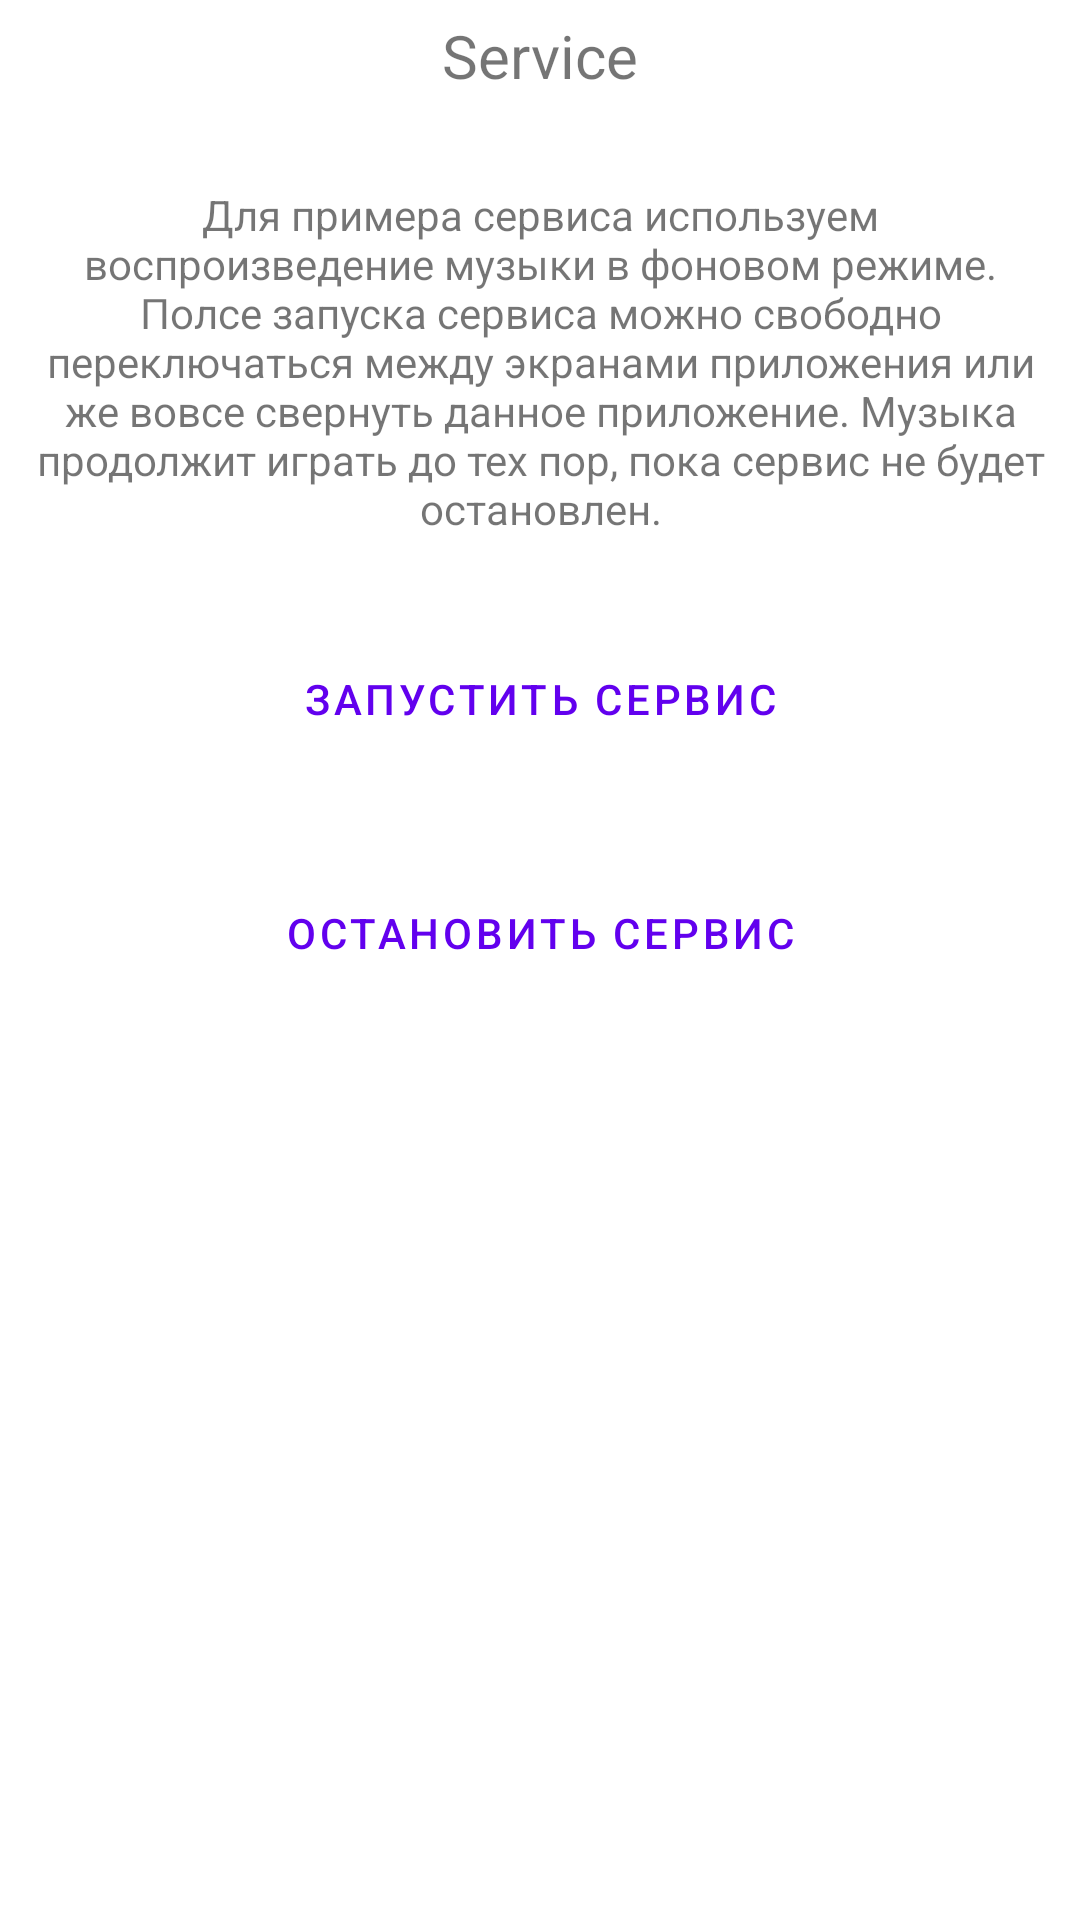

Layout XML and referenced resources for this Android screen:
<!-- AndroidManifest.xml: application theme Theme.Week1AppWb -->
<!-- res/layout/activity_service_example.xml -->
<?xml version="1.0" encoding="utf-8"?>
<androidx.constraintlayout.widget.ConstraintLayout xmlns:android="http://schemas.android.com/apk/res/android"
    xmlns:app="http://schemas.android.com/apk/res-auto"
    xmlns:tools="http://schemas.android.com/tools"
    android:layout_width="match_parent"
    android:layout_height="match_parent"
    tools:context=".ServiceExampleActivity">

    <TextView
        android:id="@+id/serviceTitleTextView"
        android:layout_width="wrap_content"
        android:layout_height="wrap_content"
        android:layout_marginTop="5dp"
        android:text="@string/service"
        android:textSize="20sp"
        app:layout_constraintEnd_toEndOf="parent"
        app:layout_constraintStart_toStartOf="parent"
        app:layout_constraintTop_toTopOf="parent" />

    <TextView
        android:id="@+id/serviceExampleTextView"
        android:layout_width="wrap_content"
        android:layout_height="wrap_content"
        android:layout_marginTop="30dp"
        android:paddingStart="10dp"
        android:paddingEnd="10dp"
        android:text="@string/service_example_info"
        android:textAlignment="center"
        app:layout_constraintEnd_toEndOf="parent"
        app:layout_constraintStart_toStartOf="parent"
        app:layout_constraintTop_toBottomOf="@+id/serviceTitleTextView" />

    <Button
        android:id="@+id/serviceStartButton"
        style="@style/Widget.MaterialComponents.Button.OutlinedButton"
        android:layout_width="wrap_content"
        android:layout_height="wrap_content"
        android:layout_marginTop="30dp"
        android:text="@string/start_service"
        app:cornerRadius="8dp"
        app:layout_constraintEnd_toEndOf="parent"
        app:layout_constraintStart_toStartOf="parent"
        app:layout_constraintTop_toBottomOf="@+id/serviceExampleTextView"
        app:strokeColor="@color/purple_500" />

    <Button
        android:id="@+id/serviceStopButton"
        style="@style/Widget.MaterialComponents.Button.OutlinedButton"
        android:layout_width="wrap_content"
        android:layout_height="wrap_content"
        android:layout_marginTop="30dp"
        android:text="@string/stop_service"
        app:cornerRadius="8dp"
        app:layout_constraintEnd_toEndOf="parent"
        app:layout_constraintStart_toStartOf="parent"
        app:layout_constraintTop_toBottomOf="@+id/serviceStartButton"
        app:strokeColor="@color/purple_500" />

</androidx.constraintlayout.widget.ConstraintLayout>
<!-- resources referenced by this layout -->
<resources>
  <string name="service">Service</string>
  <string name="service_example_info">Для примера сервиса используем воспроизведение музыки в фоновом режиме. Полсе запуска сервиса можно свободно переключаться между экранами приложения или же вовсе свернуть данное приложение. Музыка продолжит играть до тех пор, пока сервис не будет остановлен.</string>
  <string name="start_service">Запустить сервис</string>
  <string name="stop_service">Остановить сервис</string>
  <style name="Theme.Week1AppWb" parent="Theme.MaterialComponents.DayNight.NoActionBar">
          
          <item name="colorPrimary">@color/purple_500</item>
          <item name="colorPrimaryVariant">@color/purple_700</item>
          <item name="colorOnPrimary">@color/white</item>
          
          <item name="colorSecondary">@color/teal_200</item>
          <item name="colorSecondaryVariant">@color/teal_700</item>
          <item name="colorOnSecondary">@color/black</item>
          
          <item name="android:statusBarColor" tools:targetApi="l">?attr/colorPrimaryVariant</item>
          
      </style>
  <!-- not gathered from this repository: default colours our renderer supplied (Android Studio template values) -->
  <color name="purple_500">#FF6200EE</color>
  <color name="purple_700">#FF3700B3</color>
  <color name="teal_200">#FF03DAC5</color>
  <color name="teal_700">#FF018786</color>
  <color name="black">#FF000000</color>
  <color name="white">#FFFFFFFF</color>
</resources>
